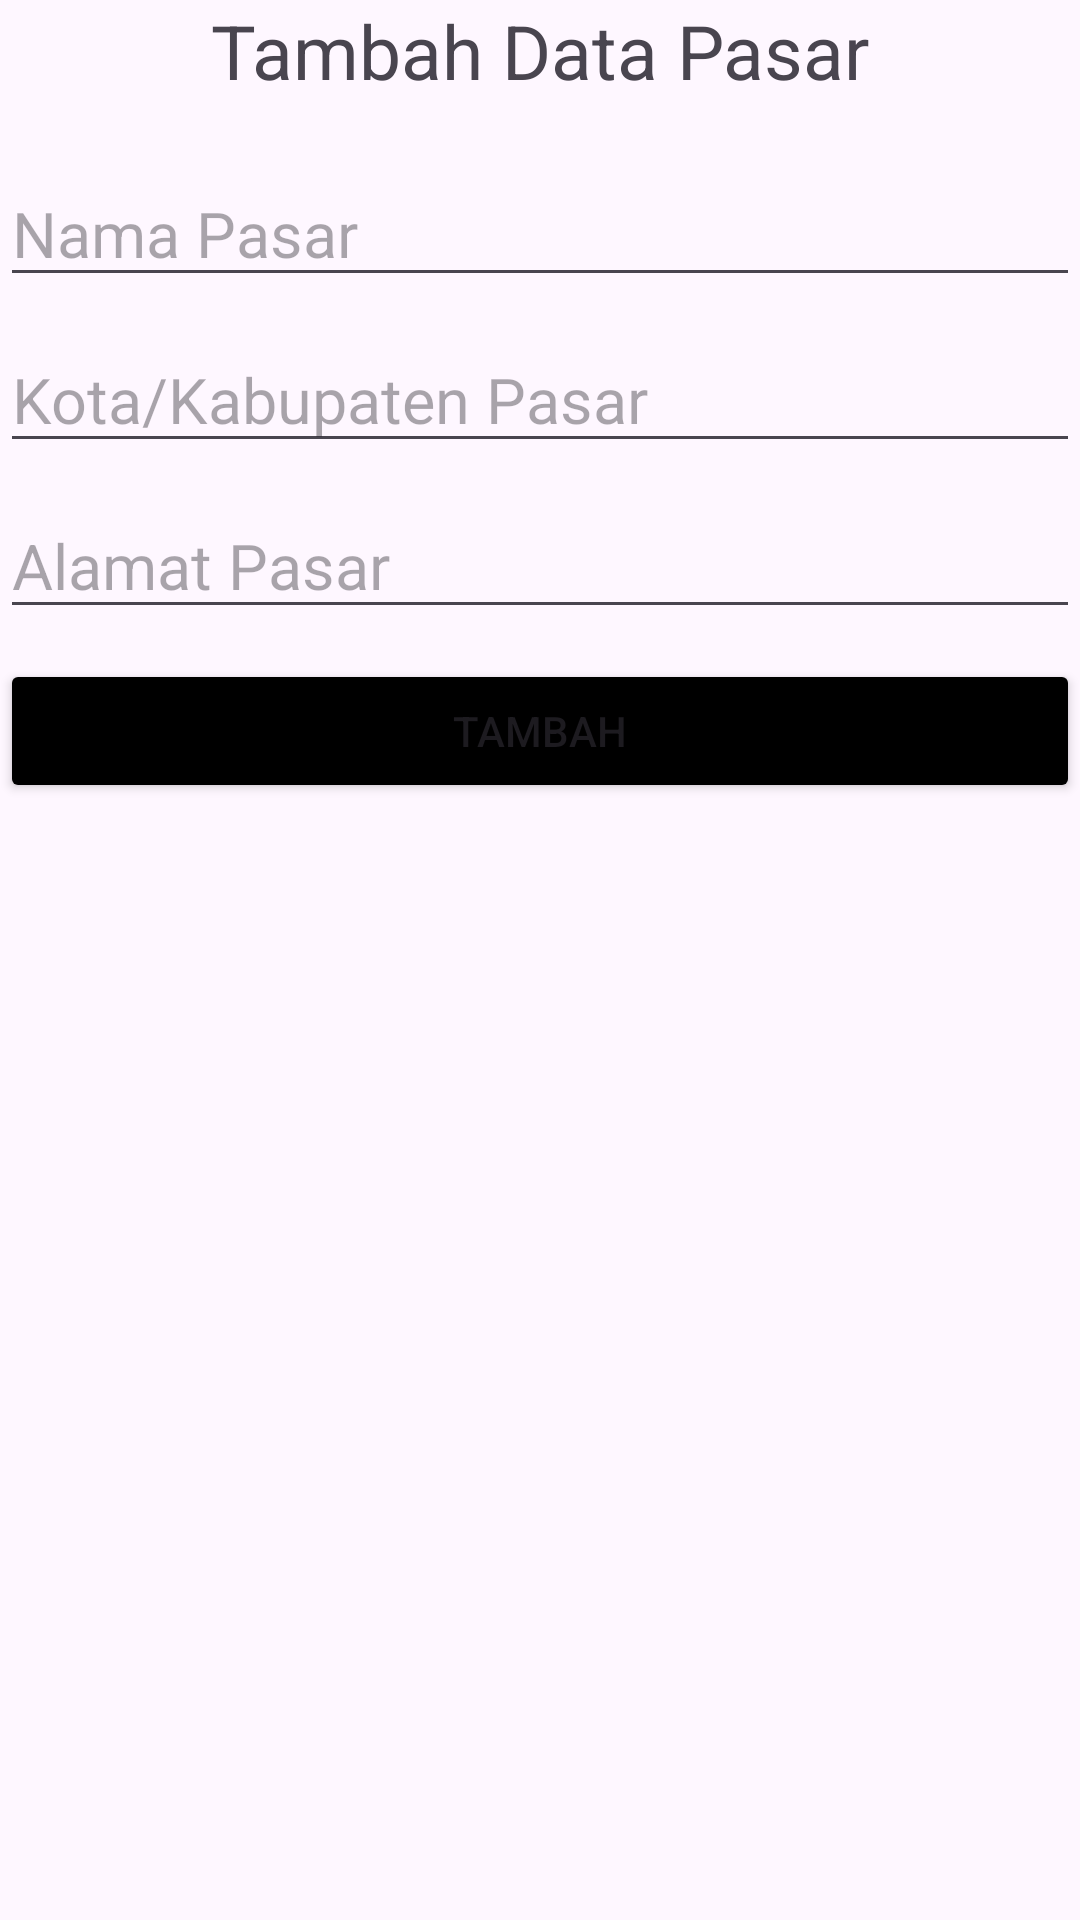

This screen was rendered from an Android layout file. Write that file and the resources it references.
<!-- AndroidManifest.xml: application theme Theme.UTS_JuliandySQLITE -->
<!-- res/layout/activity_tambah.xml -->
<?xml version="1.0" encoding="utf-8"?>
<LinearLayout xmlns:android="http://schemas.android.com/apk/res/android"
    xmlns:app="http://schemas.android.com/apk/res-auto"
    xmlns:tools="http://schemas.android.com/tools"
    android:layout_width="match_parent"
    android:layout_height="match_parent"
    tools:context=".TambahActivity"
    android:orientation="vertical"
    android:layout_margin="6dp">

    <TextView
        android:layout_width="match_parent"
        android:layout_height="wrap_content"
        android:text="Tambah Data Pasar"
        android:textSize="25dp"
        android:gravity="center"
        android:layout_marginBottom="20dp"/>
    <EditText
        android:id="@+id/et_nama"
        android:layout_width="match_parent"
        android:layout_height="wrap_content"
        android:hint="Nama Pasar"
        android:textSize="21sp"
        android:layout_marginBottom="10dp"/>
    <EditText
        android:id="@+id/et_kota"
        android:layout_width="match_parent"
        android:layout_height="wrap_content"
        android:hint="Kota/Kabupaten Pasar"
        android:textSize="21sp"
        android:layout_marginBottom="10dp"/>
    <EditText
        android:id="@+id/et_alamat"
        android:layout_width="match_parent"
        android:layout_height="wrap_content"
        android:hint="Alamat Pasar"
        android:textSize="21sp"
        android:layout_marginBottom="10dp"/>
    <Button
        android:id="@+id/btn_tambah"
        android:layout_width="match_parent"
        android:layout_height="wrap_content"
        android:text="Tambah"
        android:backgroundTint="@color/black"/>

</LinearLayout>
<!-- resources referenced by this layout -->
<resources>
  <style name="Theme.UTS_JuliandySQLITE" parent="Base.Theme.UTS_JuliandySQLITE" />
  <style name="Base.Theme.UTS_JuliandySQLITE" parent="Theme.Material3.DayNight.NoActionBar">
          
          
      </style>
  <!-- not gathered from this repository: default colours our renderer supplied (Android Studio template values) -->
  <color name="black">#FF000000</color>
</resources>
